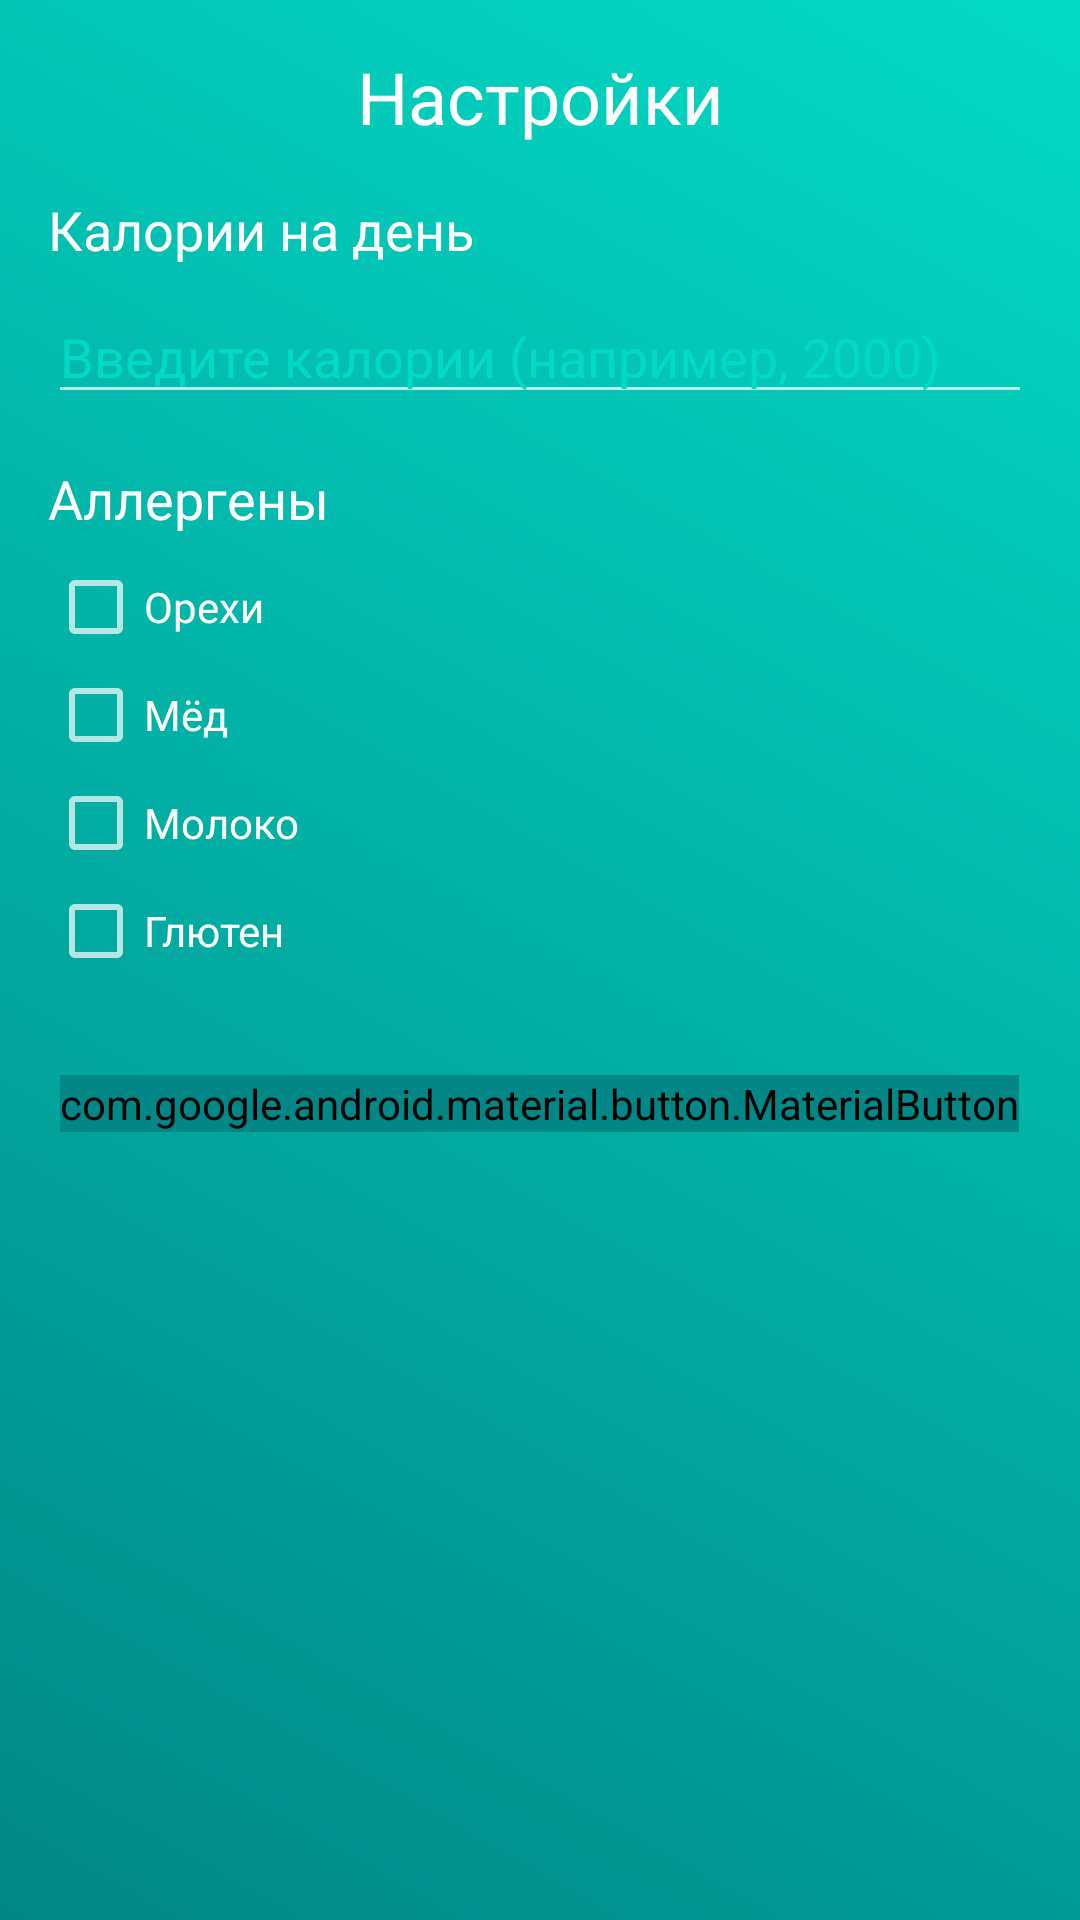

Reconstruct the res/layout file that produces this screen, plus the resources it refers to.
<!-- AndroidManifest.xml: application theme Theme.AppCompat -->
<!-- res/layout/activity_setup.xml -->
<?xml version="1.0" encoding="utf-8"?>
<LinearLayout xmlns:android="http://schemas.android.com/apk/res/android"
    xmlns:app="http://schemas.android.com/apk/res-auto"
    android:layout_width="match_parent"
    android:layout_height="match_parent"
    android:orientation="vertical"
    android:padding="16dp"
    android:background="@drawable/gradient_background">

    <TextView
        android:layout_width="match_parent"
        android:layout_height="wrap_content"
        android:text="Настройки"
        android:textSize="24sp"
        android:textColor="@color/white"
        android:gravity="center"
        android:layout_marginBottom="16dp"/>

    
    <TextView
        android:layout_width="match_parent"
        android:layout_height="wrap_content"
        android:text="Калории на день"
        android:textSize="18sp"
        android:textColor="@color/white"
        android:layout_marginBottom="8dp"/>

    <EditText
        android:id="@+id/calories_input"
        android:layout_width="match_parent"
        android:layout_height="wrap_content"
        android:hint="Введите калории (например, 2000)"
        android:inputType="number"
        android:textColor="@color/white"
        android:textColorHint="@color/teal_200"
        android:layout_marginBottom="16dp"/>

    
    <TextView
        android:layout_width="match_parent"
        android:layout_height="wrap_content"
        android:text="Аллергены"
        android:textSize="18sp"
        android:textColor="@color/white"
        android:layout_marginBottom="8dp"/>

    <CheckBox
        android:id="@+id/nuts_checkbox"
        android:layout_width="match_parent"
        android:layout_height="wrap_content"
        android:text="Орехи"
        android:textColor="@color/white"
        android:layout_marginBottom="4dp"/>

    <CheckBox
        android:id="@+id/honey_checkbox"
        android:layout_width="match_parent"
        android:layout_height="wrap_content"
        android:text="Мёд"
        android:textColor="@color/white"
        android:layout_marginBottom="4dp"/>

    <CheckBox
        android:id="@+id/milk_checkbox"
        android:layout_width="match_parent"
        android:layout_height="wrap_content"
        android:text="Молоко"
        android:textColor="@color/white"
        android:layout_marginBottom="4dp"/>

    <CheckBox
        android:id="@+id/gluten_checkbox"
        android:layout_width="match_parent"
        android:layout_height="wrap_content"
        android:text="Глютен"
        android:textColor="@color/white"
        android:layout_marginBottom="16dp"/>

    
    <com.google.android.material.button.MaterialButton
        android:id="@+id/done_button"
        android:layout_width="wrap_content"
        android:layout_height="wrap_content"
        android:text="Готово"
        android:textColor="@color/white"
        android:textSize="16sp"
        app:cornerRadius="12dp"
        android:backgroundTint="@color/teal_700"
        app:rippleColor="@color/teal_200"
        android:layout_gravity="center"
        android:layout_marginTop="16dp"/>
</LinearLayout>
<!-- resources referenced by this layout -->
<resources>
  <color name="teal_200">#FF03DAC5</color>
  <color name="teal_700">#FF018786</color>
  <color name="white">#FFFFFFFF</color>
  <!-- drawable gradient_background (drawable) -->
  <?xml version="1.0" encoding="utf-8"?>
  <shape xmlns:android="http://schemas.android.com/apk/res/android">
      <gradient
          android:startColor="@color/teal_700"
          android:endColor="@color/teal_200"
          android:angle="45"/>
  </shape>
</resources>
